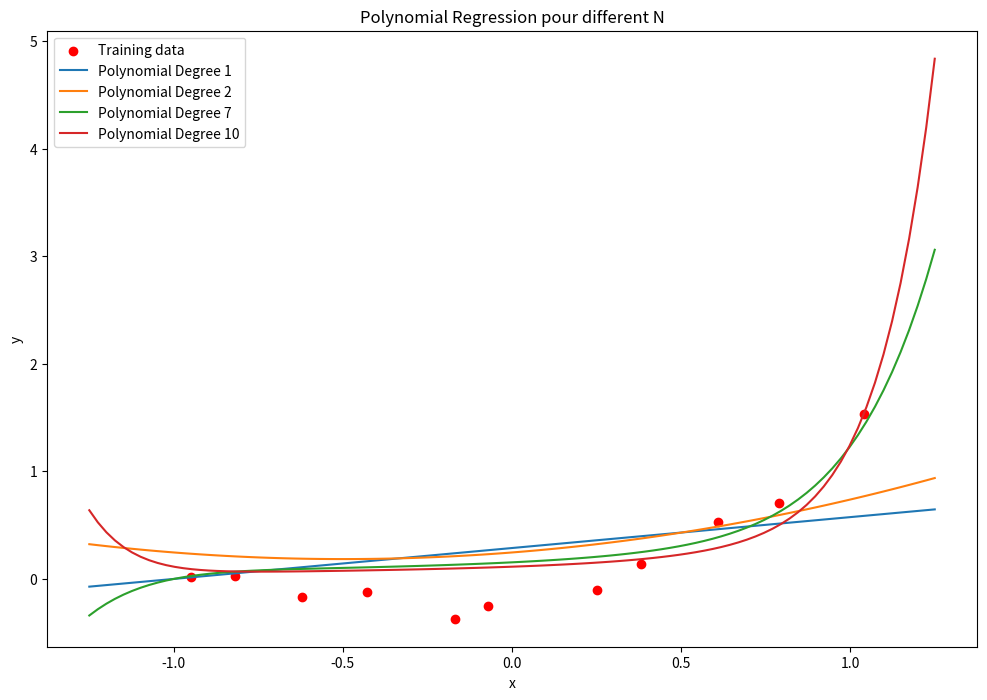
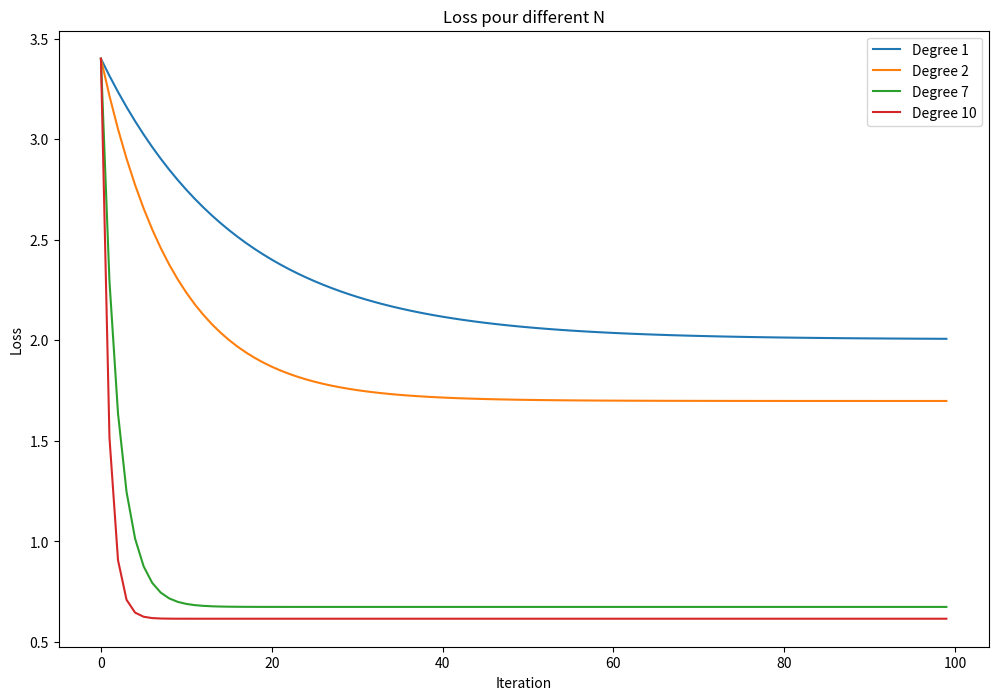

The matplotlib source for these figures, in order:
import numpy as np
from typing import List
from matplotlib import pyplot as plt


def loss_function(y_pred: float, y_exp: float) -> float:
    return np.sum(((y_pred - y_exp) ** 2))


def gradient_function(y_pred: float, y_exp: float, X: np.matrix) -> float:
    return 2 * np.sum((y_pred - y_exp) * X)


def regression_polynomial(N: int, data, nbr_iteration: int, lr: float):
    A = np.matrix([0.0] * (N + 1))
    losses = []

    for _ in range(nbr_iteration):
        total_loss = 0
        total_gradient = 0
        for x, y in data:
            X = [x] * (N + 1)
            for i in range(N, -1, -1):
                X[i] = X[i] ** i

            X = np.matrix(X)
            y_pred = np.matmul(A, X.T)

            total_gradient += gradient_function(y_pred, y, X)
            total_loss += loss_function(y_pred, y)

        A -= lr * total_gradient
        losses.append(total_loss)

    return A, losses


def test_polynomial_degrees(
    data, degrees: List[int], learning_rate: float, num_iterations: int
):
    x_range = np.linspace(-1.25, 1.25, 100)

    # Plot polynomial regression lines
    plt.figure(figsize=(12, 8))
    plt.scatter(data[:, 0], data[:, 1], color="red", label="Training data")

    for N in degrees:
        # Train the model for polynomial degree N
        A, losses = regression_polynomial(N, data, num_iterations, learning_rate)

        # Generate predictions
        y_predicted = []
        for x in x_range:
            X = np.array([x**i for i in range(N + 1)])  # Degree N polynomial
            X = np.matrix(X)
            y_pred = np.matmul(A, X.T)
            y_predicted.append(y_pred[0, 0])

        # Plot the polynomial regression line
        plt.plot(x_range, y_predicted, label=f"Polynomial Degree {N}")

    plt.xlabel("x")
    plt.ylabel("y")
    plt.title("Polynomial Regression pour different N")
    plt.legend()
    plt.show()

    # Plot loss curves
    plt.figure(figsize=(12, 8))
    for N in degrees:
        _, losses = regression_polynomial(N, data, num_iterations, learning_rate)
        plt.plot(range(num_iterations), losses, label=f"Degree {N}")

    plt.xlabel("Iteration")
    plt.ylabel("Loss")
    plt.title("Loss pour different N")
    plt.legend()

    plt.show()


if __name__ == "__main__":
    data = np.array(
        [
            [-0.95, +0.02],
            [-0.82, +0.03],
            [-0.62, -0.17],
            [-0.43, -0.12],
            [-0.17, -0.37],
            [-0.07, -0.25],
            [+0.25, -0.10],
            [+0.38, +0.14],
            [+0.61, +0.53],
            [+0.79, +0.71],
            [+1.04, +1.53],
        ]
    )
    
    learning_rate = 0.001
    num_iterations = 100
    degrees = [1, 2, 7, 10]

    test_polynomial_degrees(data, degrees, learning_rate, num_iterations)
